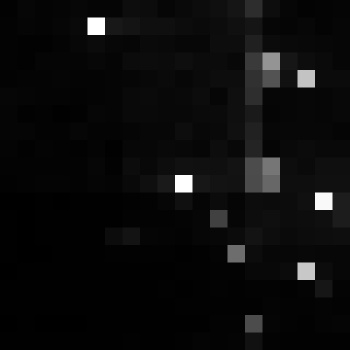

Source data for this figure (header and first rows):
, xmin, ymin, lat, lon, area, perimeter, max_nanowatts, min_nanowatts, moonlight_illumination, clear_sky_confidence, mean_nanowatts
0, 1002, 3206, -5.867, -5.867, 1.0, 0.0, 12.47, 0.1222, 11.83, 0.0, 1.366
